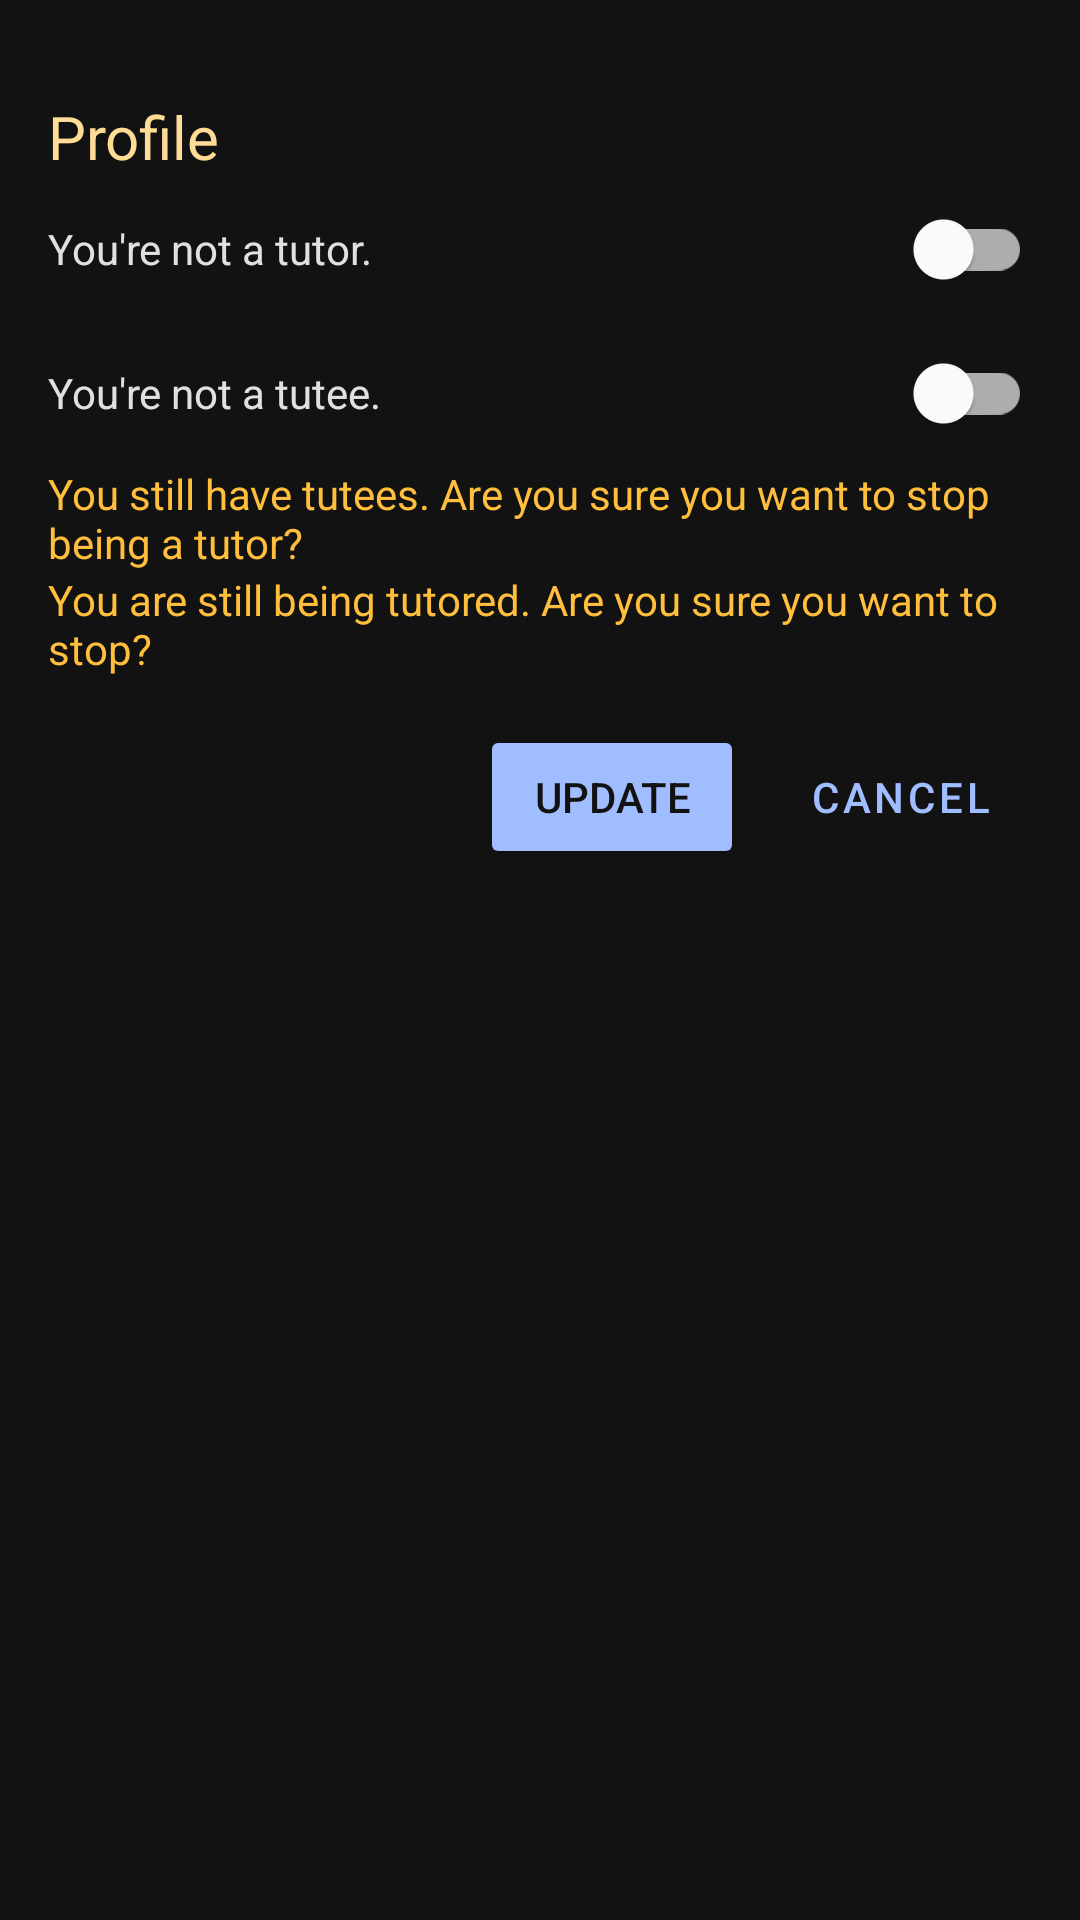

This screen was rendered from an Android layout file. Write that file and the resources it references.
<!-- AndroidManifest.xml: application theme Theme.Athro -->
<!-- res/layout/fragment_settings.xml -->
<?xml version="1.0" encoding="utf-8"?>
<LinearLayout xmlns:android="http://schemas.android.com/apk/res/android"
    xmlns:tools="http://schemas.android.com/tools"
    android:layout_width="match_parent"
    android:layout_height="match_parent"
    android:background="@color/black"
    android:orientation="vertical"
    android:paddingStart="@dimen/activity_margin"
    android:paddingEnd="@dimen/activity_margin"
    tools:context=".ui.menu.settings.SettingsFragment">

    <TextView
        android:layout_width="match_parent"
        android:layout_height="wrap_content"
        android:layout_marginTop="32dp"
        android:text="@string/menu_profile"
        android:textColor="@color/light_orange"
        android:textSize="20sp" />

    <com.google.android.material.switchmaterial.SwitchMaterial
        android:id="@+id/tutor_switch"
        android:layout_width="match_parent"
        android:layout_height="wrap_content"
        android:text="@string/you_re_not_a_tutor"
        android:textColor="@color/white" />

    <com.google.android.material.switchmaterial.SwitchMaterial
        android:id="@+id/tutee_switch"
        android:layout_width="match_parent"
        android:layout_height="wrap_content"
        android:text="@string/you_re_not_a_tutee"
        android:textColor="@color/white" />

    <TextView
        android:id="@+id/tutor_warning"
        android:layout_width="match_parent"
        android:layout_height="wrap_content"
        android:text="@string/still_have_tutees"
        android:textColor="@color/orange" />

    <TextView
        android:id="@+id/tutee_warning"
        android:layout_width="match_parent"
        android:layout_height="wrap_content"
        android:text="@string/still_being_tutored"
        android:textColor="@color/orange" />

    <LinearLayout
        android:id="@+id/buttons_layout"
        android:layout_width="wrap_content"
        android:layout_height="wrap_content"
        android:layout_gravity="end"
        android:layout_marginTop="@dimen/activity_margin"
        android:orientation="horizontal">

        <Button
            android:id="@+id/update_button"
            style="@style/ColorButton"
            android:layout_width="wrap_content"
            android:layout_height="wrap_content"
            android:layout_marginEnd="8dp"
            android:text="@string/update" />

        <Button
            android:id="@+id/cancel_button"
            style="@style/Widget.MaterialComponents.Button.TextButton"
            android:layout_width="wrap_content"
            android:layout_height="wrap_content"
            android:text="@string/cancel"
            android:textColor="@color/light_blue" />

    </LinearLayout>

</LinearLayout>
<!-- resources referenced by this layout -->
<resources>
  <color name="black">#121212</color>
  <color name="light_blue">#A0BDFF</color>
  <color name="light_orange">#FFDC95</color>
  <color name="orange">#FFBE3B</color>
  <color name="white">#DEFFFFFF</color>
  <dimen name="activity_margin">16dp</dimen>
  <string name="cancel">Cancel</string>
  <string name="menu_profile">Profile</string>
  <string name="still_being_tutored">You are still being tutored. Are you sure you want to stop?</string>
  <string name="still_have_tutees">You still have tutees. Are you sure you want to stop being a tutor?</string>
  <string name="update">Update</string>
  <string name="you_re_not_a_tutee">You\'re not a tutee.</string>
  <string name="you_re_not_a_tutor">You\'re not a tutor.</string>
  <style name="ColorButton">
          <item name="android:textColor">@color/black</item>
          <item name="android:backgroundTint">@color/light_blue</item>
      </style>
  <style name="Theme.Athro" parent="Theme.MaterialComponents.DayNight.DarkActionBar">
          
          <item name="android:statusBarColor" tools:targetApi="l">@color/light_gray</item>
          
          <item name="colorAccent">@color/light_orange</item>
          <item name="android:actionOverflowButtonStyle">@style/MyActionButtonOverflow</item>
      </style>
  <color name="light_gray">#3B3B3B</color>
  <style name="MyActionButtonOverflow" parent="android:style/Widget.Holo.Light.ActionButton.Overflow">
          <item name="android:src">@drawable/ic_baseline_settings_24</item>
          <item name="android:background">?android:attr/actionBarItemBackground</item>
          <item name="android:onClick">openSettings</item>
      </style>
</resources>
